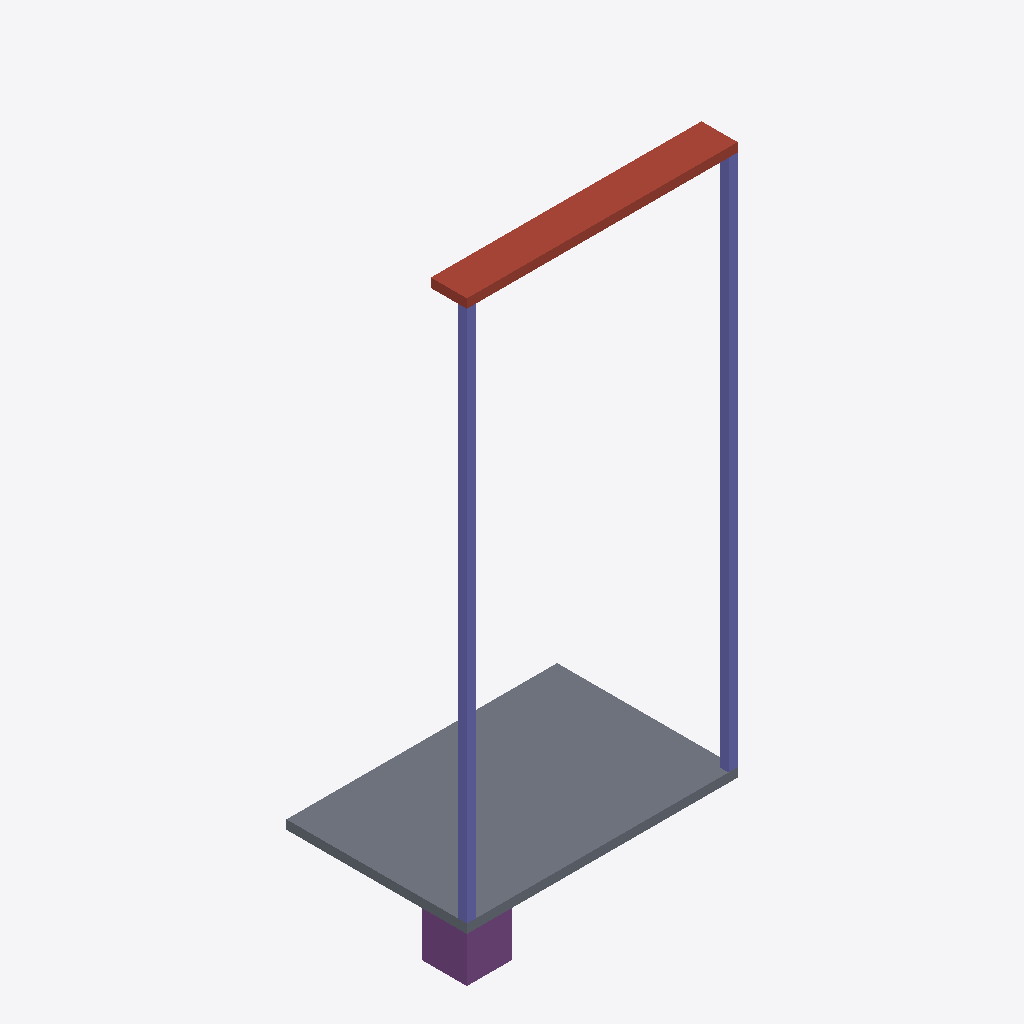
Isometric view of an IFC building model (IFC-SPF (STEP), schema IFC4, length unit metre), seen from the south-west, elements coloured by IFC class: 2 columns (violet), 1 slab (grey), 1 roof (red-brown), 1 footing (purple).
Extent 6.0 m × 4.0 m × 13.2 m (x, y, z). Storeys (2): Level 1 at 0.00 m; Roof at 12.00 m. Elements (5): 2 IfcColumn, 2 IfcSlab, 1 IfcFooting.

HEADER;
FILE_DESCRIPTION(('ViewDefinition [CoordinationView]'),'2;1');
FILE_NAME('high-first.ifc','2026-09-18T00:00:00',('SGVue test fixture'),('SGVue'),'scripts/make-tiny-ifc.py','IfcOpenShell','none');
FILE_SCHEMA(('IFC4'));
ENDSEC;
DATA;
#10=IFCPROJECT('0000000000000000000001',$,'High first',$,$,$,$,(#8),#5);
#14=IFCSITE('0000000000000000000002',$,'Site',$,$,#13,$,$,.ELEMENT.,$,$,$,$,$);
#18=IFCBUILDING('0000000000000000000003',$,'Building',$,$,#17,$,$,.ELEMENT.,$,$,$);
#24=IFCBUILDINGSTOREY('0000000000000000000006',$,'Level 1',$,$,#23,$,$,.ELEMENT.,0.0);
#28=IFCBUILDINGSTOREY('0000000000000000000007',$,'Roof',$,$,#27,$,$,.ELEMENT.,12.0);
#50=IFCSLAB('0000000000000000000009',$,'Slab L1',$,$,#42,#49,$,.FLOOR.);
#39=IFCSLAB('0000000000000000000008',$,'Roof slab',$,$,#31,#38,$,.ROOF.);
#61=IFCCOLUMN('000000000000000000000A',$,'Column 1',$,$,#53,#60,$,.COLUMN.);
#72=IFCCOLUMN('000000000000000000000B',$,'Column 2',$,$,#64,#71,$,.COLUMN.);
#83=IFCFOOTING('000000000000000000000C',$,'Footing',$,$,#75,#82,$,.PAD_FOOTING.);
ENDSEC;
